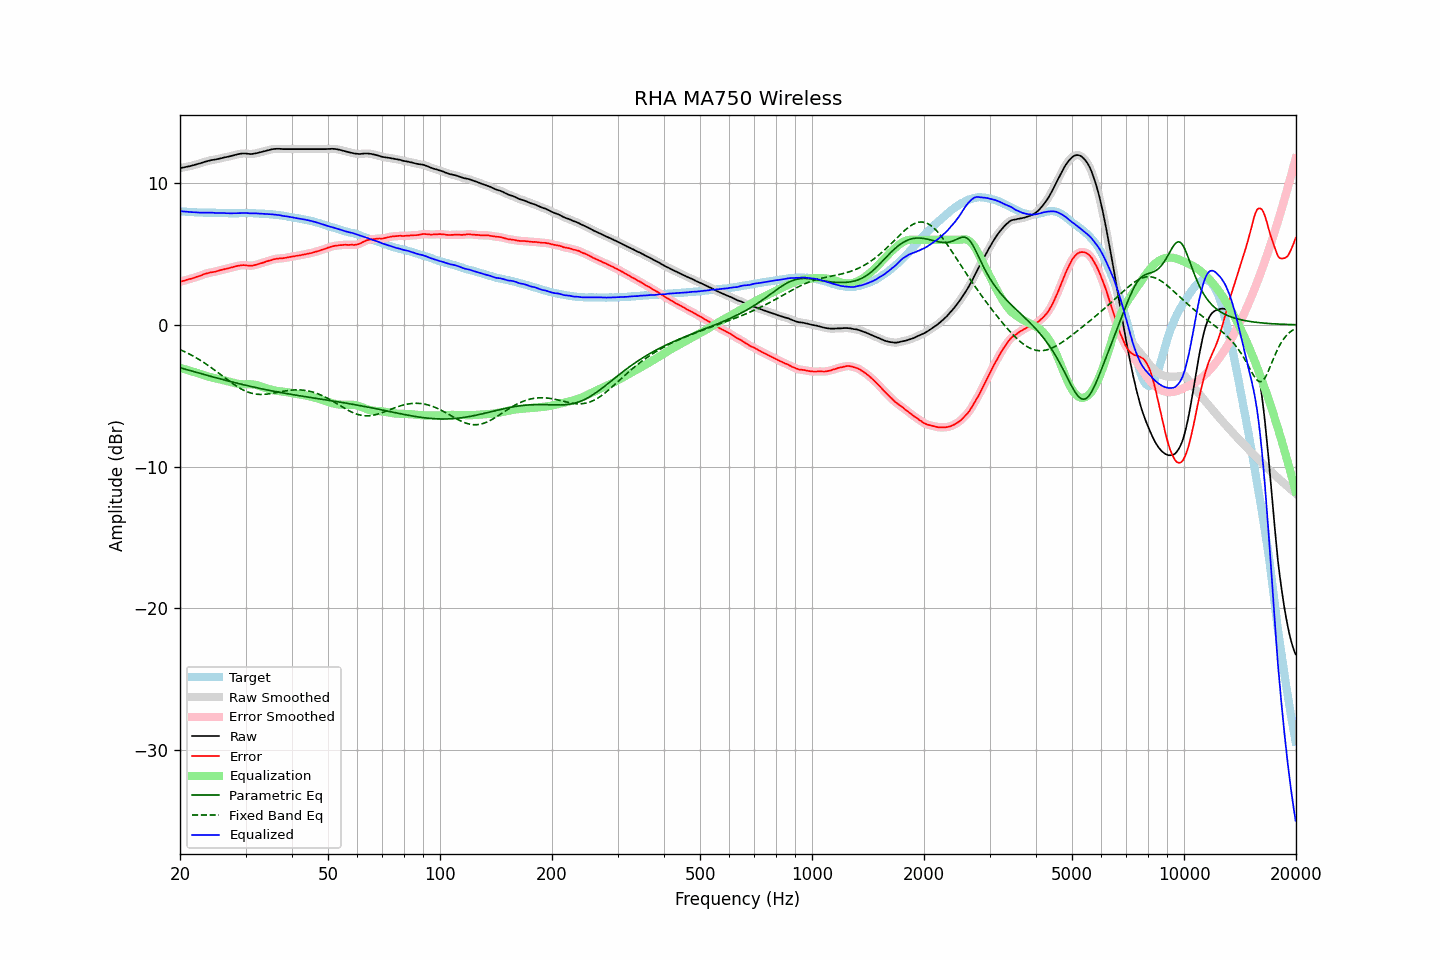

The data file committed next to this chart (first rows):
frequency, raw, error, smoothed, error_smoothed, equalization, parametric_eq, fixed_band_eq, equalized_raw, equalized_smoothed, target
20.00, 11.06, 3.03, 11.06, 3.04, -3.04, -3.02, -1.74, 8.02, 8.02, 8.03
20.20, 11.08, 3.07, 11.08, 3.07, -3.07, -3.06, -1.79, 8.01, 8.01, 8.01
20.40, 11.10, 3.10, 11.10, 3.10, -3.10, -3.09, -1.85, 8.00, 8.00, 8.00
20.61, 11.12, 3.12, 11.13, 3.14, -3.13, -3.12, -1.90, 7.99, 7.99, 8.00
20.81, 11.15, 3.17, 11.15, 3.17, -3.17, -3.15, -1.95, 7.99, 7.98, 7.98
21.02, 11.17, 3.21, 11.17, 3.20, -3.20, -3.19, -2.01, 7.98, 7.97, 7.97
21.23, 11.19, 3.24, 11.20, 3.23, -3.23, -3.22, -2.07, 7.96, 7.97, 7.96
21.44, 11.22, 3.26, 11.22, 3.26, -3.27, -3.25, -2.13, 7.96, 7.96, 7.97
21.66, 11.25, 3.30, 11.25, 3.30, -3.30, -3.28, -2.19, 7.95, 7.95, 7.96
21.87, 11.28, 3.34, 11.28, 3.33, -3.34, -3.31, -2.25, 7.95, 7.95, 7.95
22.09, 11.31, 3.38, 11.31, 3.37, -3.37, -3.35, -2.32, 7.94, 7.94, 7.94
22.31, 11.34, 3.41, 11.34, 3.41, -3.41, -3.38, -2.39, 7.93, 7.93, 7.94
22.54, 11.37, 3.45, 11.38, 3.44, -3.45, -3.41, -2.45, 7.92, 7.93, 7.93
22.76, 11.41, 3.48, 11.41, 3.49, -3.49, -3.44, -2.52, 7.92, 7.92, 7.93
22.99, 11.45, 3.53, 11.45, 3.53, -3.53, -3.47, -2.60, 7.92, 7.92, 7.92
23.22, 11.49, 3.58, 11.49, 3.57, -3.57, -3.50, -2.67, 7.92, 7.92, 7.91
23.45, 11.52, 3.61, 11.52, 3.61, -3.60, -3.54, -2.75, 7.92, 7.92, 7.91
23.69, 11.55, 3.64, 11.55, 3.64, -3.63, -3.57, -2.82, 7.92, 7.92, 7.91
23.92, 11.58, 3.67, 11.58, 3.67, -3.66, -3.60, -2.90, 7.92, 7.92, 7.91
24.16, 11.61, 3.70, 11.61, 3.70, -3.69, -3.63, -2.98, 7.92, 7.92, 7.91
24.40, 11.63, 3.71, 11.63, 3.71, -3.72, -3.66, -3.06, 7.92, 7.91, 7.92
24.65, 11.65, 3.73, 11.65, 3.74, -3.74, -3.69, -3.15, 7.91, 7.91, 7.92
24.89, 11.66, 3.75, 11.67, 3.76, -3.77, -3.72, -3.23, 7.89, 7.90, 7.91
25.14, 11.69, 3.80, 11.69, 3.79, -3.79, -3.75, -3.31, 7.90, 7.90, 7.90
25.39, 11.71, 3.82, 11.71, 3.82, -3.82, -3.78, -3.40, 7.89, 7.89, 7.90
25.65, 11.74, 3.86, 11.74, 3.85, -3.85, -3.81, -3.49, 7.89, 7.89, 7.89
25.91, 11.77, 3.89, 11.77, 3.88, -3.88, -3.84, -3.57, 7.89, 7.89, 7.89
26.16, 11.80, 3.91, 11.80, 3.91, -3.91, -3.87, -3.66, 7.90, 7.89, 7.89
26.43, 11.82, 3.94, 11.82, 3.94, -3.94, -3.90, -3.74, 7.89, 7.89, 7.88
26.69, 11.84, 3.96, 11.85, 3.96, -3.97, -3.93, -3.83, 7.88, 7.88, 7.88
26.96, 11.87, 3.99, 11.87, 3.99, -3.99, -3.96, -3.92, 7.88, 7.87, 7.88
27.23, 11.89, 4.02, 11.90, 4.02, -4.02, -3.99, -4.00, 7.87, 7.87, 7.87
27.50, 11.92, 4.05, 11.92, 4.05, -4.05, -4.02, -4.08, 7.87, 7.87, 7.87
27.77, 11.95, 4.08, 11.95, 4.08, -4.08, -4.05, -4.16, 7.87, 7.87, 7.88
28.05, 11.98, 4.11, 11.98, 4.11, -4.11, -4.08, -4.24, 7.87, 7.87, 7.88
28.33, 12.01, 4.14, 12.01, 4.14, -4.14, -4.10, -4.31, 7.87, 7.88, 7.88
28.62, 12.04, 4.17, 12.04, 4.16, -4.16, -4.13, -4.39, 7.88, 7.88, 7.87
28.90, 12.06, 4.18, 12.06, 4.19, -4.18, -4.16, -4.45, 7.88, 7.89, 7.88
29.19, 12.08, 4.20, 12.08, 4.20, -4.19, -4.19, -4.52, 7.89, 7.89, 7.88
29.48, 12.09, 4.21, 12.09, 4.21, -4.20, -4.21, -4.58, 7.90, 7.90, 7.88
29.78, 12.09, 4.21, 12.09, 4.21, -4.20, -4.24, -4.63, 7.90, 7.90, 7.88
30.08, 12.09, 4.20, 12.09, 4.20, -4.19, -4.27, -4.69, 7.90, 7.89, 7.90
30.38, 12.07, 4.19, 12.08, 4.19, -4.19, -4.29, -4.73, 7.88, 7.88, 7.89
30.68, 12.06, 4.18, 12.06, 4.18, -4.19, -4.32, -4.77, 7.87, 7.87, 7.88
30.99, 12.05, 4.17, 12.06, 4.18, -4.19, -4.34, -4.81, 7.86, 7.87, 7.88
31.30, 12.06, 4.18, 12.06, 4.19, -4.20, -4.37, -4.84, 7.86, 7.87, 7.88
31.61, 12.08, 4.20, 12.08, 4.20, -4.21, -4.40, -4.86, 7.87, 7.87, 7.88
31.93, 12.10, 4.24, 12.10, 4.23, -4.23, -4.42, -4.88, 7.87, 7.87, 7.87
32.24, 12.12, 4.26, 12.13, 4.26, -4.26, -4.45, -4.90, 7.86, 7.87, 7.86
32.57, 12.15, 4.30, 12.15, 4.30, -4.29, -4.47, -4.91, 7.86, 7.86, 7.85
32.89, 12.18, 4.33, 12.18, 4.33, -4.33, -4.49, -4.91, 7.85, 7.85, 7.85
33.22, 12.21, 4.37, 12.21, 4.37, -4.37, -4.52, -4.91, 7.85, 7.85, 7.85
33.55, 12.24, 4.40, 12.24, 4.40, -4.40, -4.54, -4.91, 7.84, 7.84, 7.84
33.89, 12.27, 4.44, 12.27, 4.44, -4.44, -4.56, -4.90, 7.83, 7.83, 7.83
34.23, 12.30, 4.48, 12.30, 4.48, -4.48, -4.59, -4.89, 7.82, 7.82, 7.82
34.57, 12.33, 4.52, 12.33, 4.51, -4.52, -4.61, -4.87, 7.82, 7.81, 7.82
34.92, 12.35, 4.55, 12.36, 4.55, -4.55, -4.63, -4.86, 7.80, 7.81, 7.80
35.27, 12.38, 4.57, 12.38, 4.58, -4.58, -4.65, -4.84, 7.80, 7.80, 7.81
35.62, 12.40, 4.63, 12.40, 4.61, -4.61, -4.68, -4.82, 7.79, 7.79, 7.78
35.97, 12.41, 4.64, 12.41, 4.64, -4.63, -4.70, -4.80, 7.78, 7.78, 7.77
... 635 more rows
